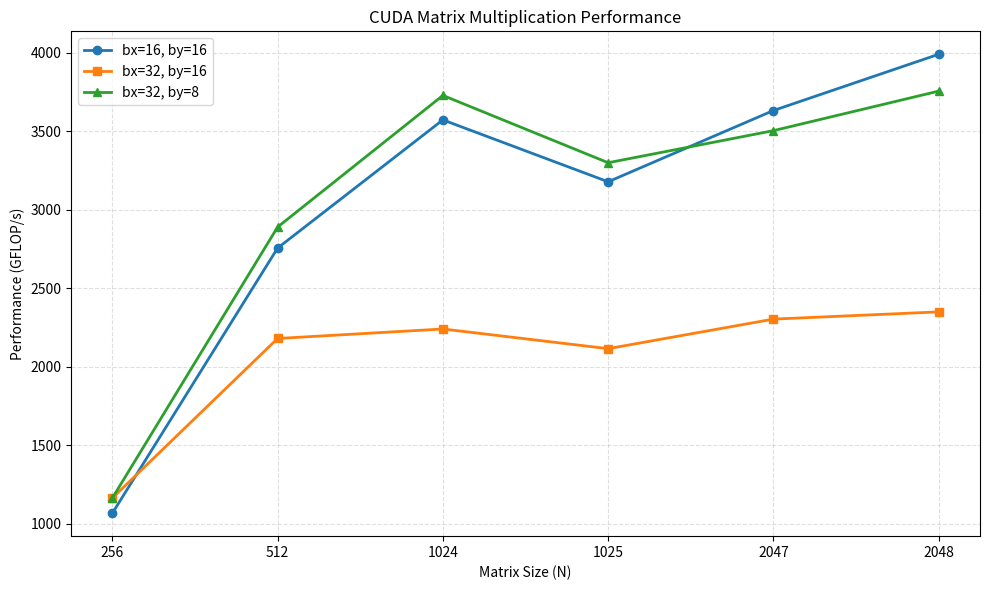

This figure's Python source:
import matplotlib.pyplot as plt

N = [256, 512, 1024, 1025, 2047, 2048]
x = range(len(N))

perf_16_16 = [1068.62, 2756.18, 3572.02, 3178.05, 3631.69, 3989.57]
perf_32_16 = [1165.05, 2180.71, 2241.15, 2115.90, 2303.98, 2350.02]
perf_32_8  = [1165.05, 2889.89, 3727.68, 3299.35, 3503.47, 3755.07]

plt.figure(figsize=(10, 6))

plt.plot(x, perf_16_16, marker='o', linewidth=2, label='bx=16, by=16')
plt.plot(x, perf_32_16, marker='s', linewidth=2, label='bx=32, by=16')
plt.plot(x, perf_32_8, marker='^', linewidth=2, label='bx=32, by=8')

plt.xticks(x, N)
plt.xlabel('Matrix Size (N)')
plt.ylabel('Performance (GFLOP/s)')
plt.title('CUDA Matrix Multiplication Performance')
plt.grid(True, linestyle='--', alpha=0.4)
plt.legend()
plt.tight_layout()
plt.savefig('Q2_performance_comparison.png')
